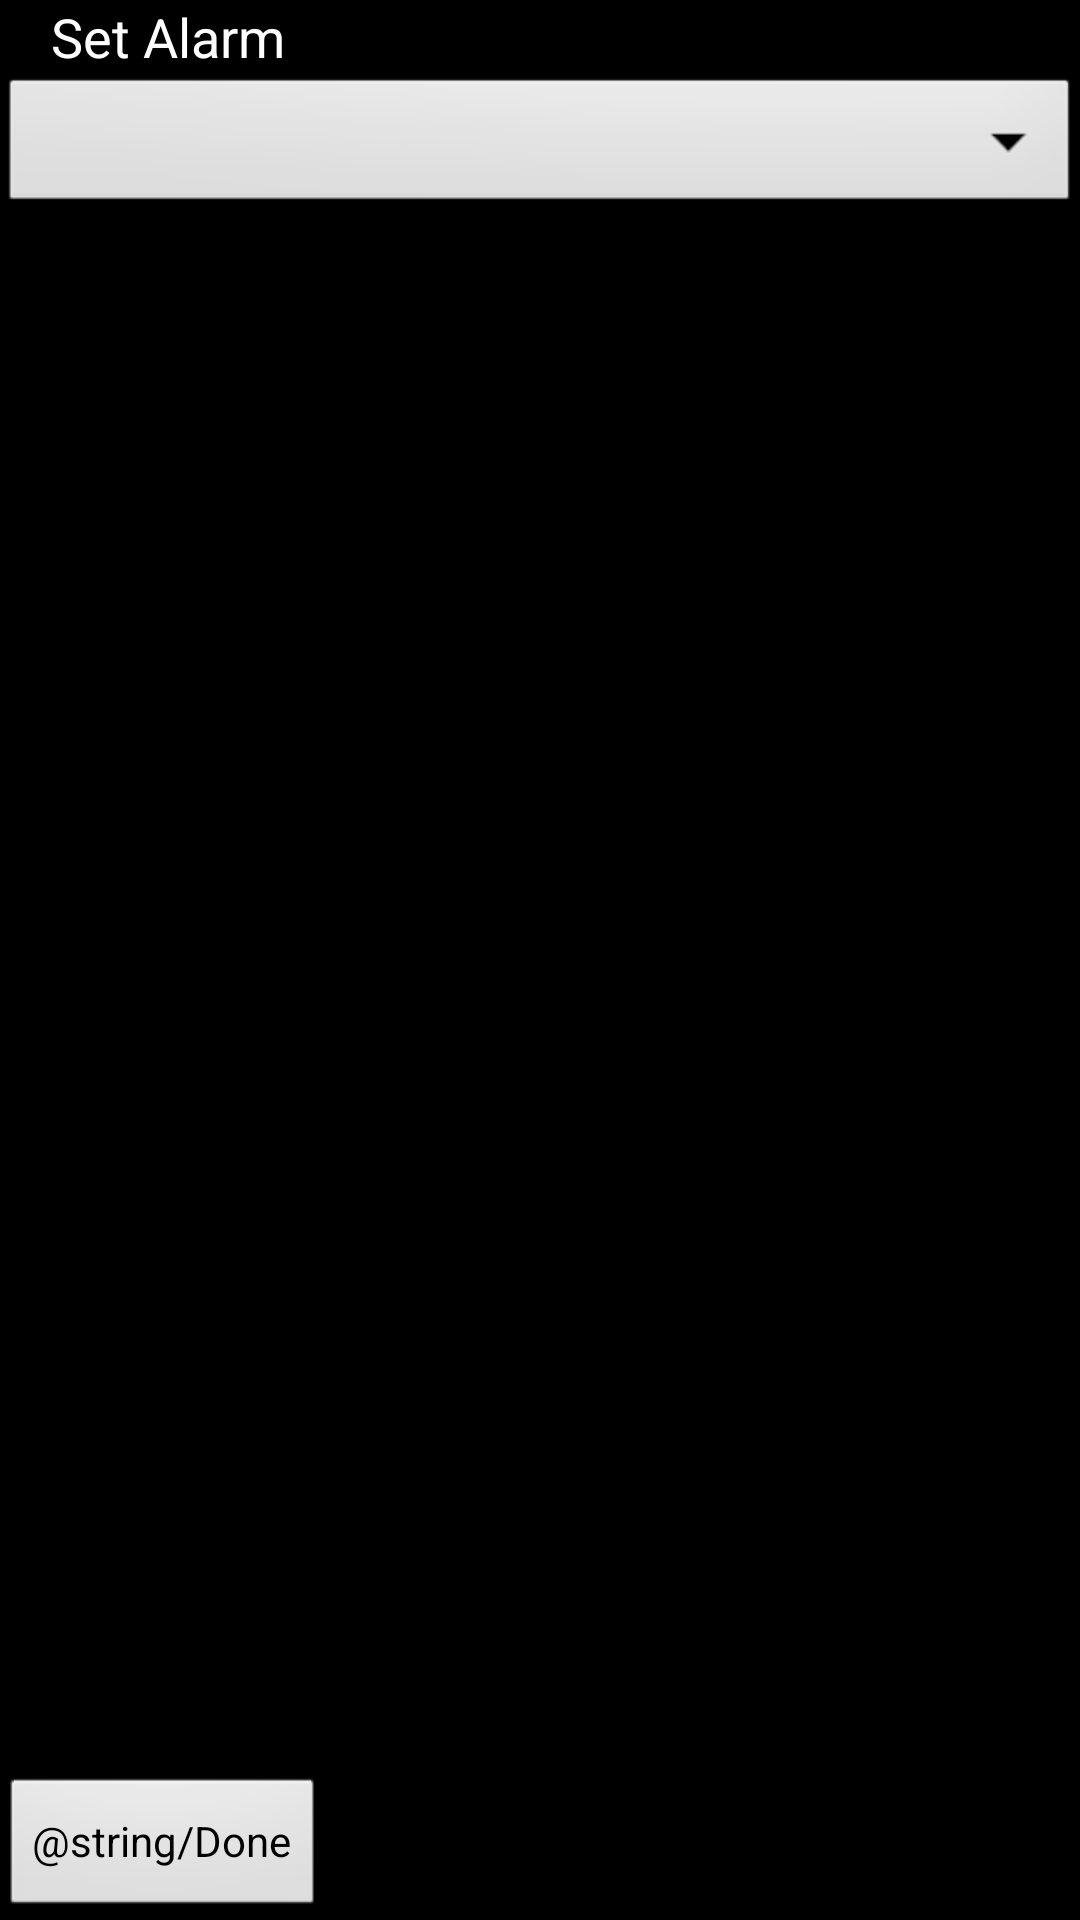

Layout XML and referenced resources for this Android screen:
<!-- AndroidManifest.xml: application theme AppTheme -->
<!-- res/layout/set_alarm_view.xml -->
<RelativeLayout xmlns:android="http://schemas.android.com/apk/res/android"
    xmlns:tools="http://schemas.android.com/tools"
    android:layout_width="match_parent"
    android:layout_height="match_parent" >

    <TextView
        android:id="@+id/textView1"
        android:layout_width="wrap_content"
        android:layout_height="wrap_content"
        android:layout_alignParentLeft="true"
        android:layout_alignParentTop="true"
        android:layout_marginLeft="17dp"
        android:text="Set Alarm"
        android:textAppearance="?android:attr/textAppearanceMedium" />

    <Spinner
        android:id="@+id/spinner1"
        android:layout_width="wrap_content"
        android:layout_height="wrap_content"
        android:layout_alignParentLeft="true"
        android:layout_alignParentRight="true"
        android:layout_below="@+id/textView1" />

    <Button
        android:id="@+id/button1"
        android:layout_width="wrap_content"
        android:layout_height="wrap_content"
        android:layout_alignParentBottom="true"
        android:layout_alignParentLeft="true"
        android:text="@string/Done" />

</RelativeLayout>
<!-- resources referenced by this layout -->
<resources>
  <string name="Done">Done</string>
  <style name="AppTheme" parent="android:Theme" />
</resources>
